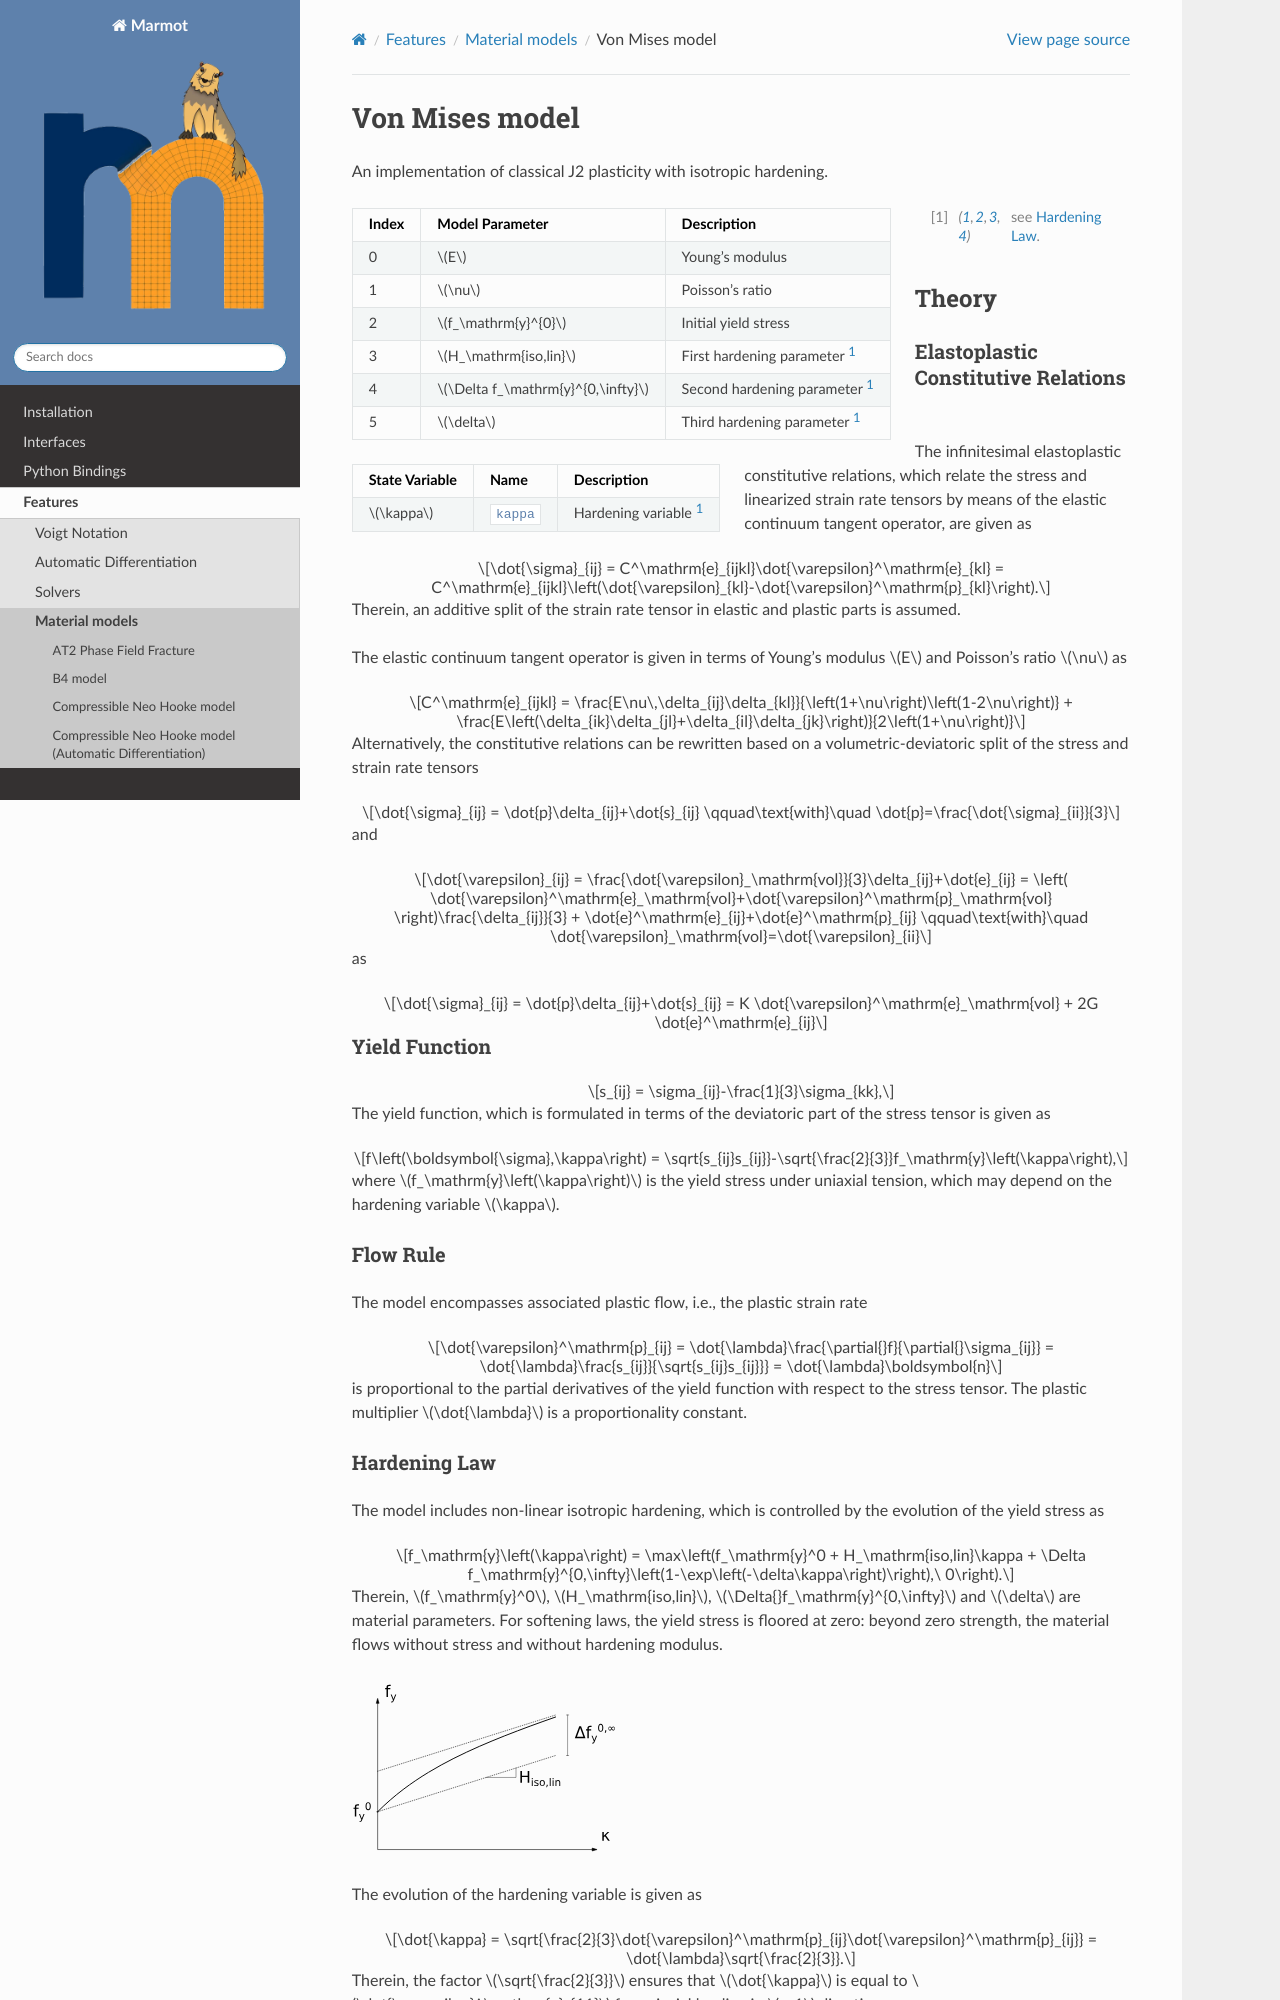

repository: MAteRialMOdelingToolbox/Marmot · page: pages/features/vonmises.html · generator: sphinx

.. _vonMisesModel:

Von Mises model
===============

An implementation of classical J2 plasticity with isotropic hardening.

.. list-table::
   :header-rows: 1
   :align: left

   * - **Index**
     - **Model Parameter**
     - **Description**
   * - 0
     - :math:`E`
     - Young’s modulus
   * - 1
     - :math:`\nu`
     - Poisson’s ratio
   * - 2
     - :math:`f_\mathrm{y}^{0}`
     - Initial yield stress
   * - 3
     - :math:`H_\mathrm{iso,lin}`
     - First hardening parameter [#f1]_
   * - 4
     - :math:`\Delta f_\mathrm{y}^{0,\infty}`
     - Second hardening parameter [#f1]_
   * - 5
     - :math:`\delta`
     - Third hardening parameter [#f1]_

.. list-table::
   :header-rows: 1
   :align: left

   * - **State Variable**
     - **Name**
     - **Description**
   * - :math:`\kappa`
     - ``kappa``
     - Hardening variable [#f1]_

.. [#f1] see :ref:`vonMisesModel_hardening`.

Theory
------

Elastoplastic Constitutive Relations
^^^^^^^^^^^^^^^^^^^^^^^^^^^^^^^^^^^^

The infinitesimal elastoplastic constitutive relations, which relate the stress and linearized strain rate tensors by means of the elastic continuum tangent operator, are given as

.. math:: \dot{\sigma}_{ij}
   = C^\mathrm{e}_{ijkl}\dot{\varepsilon}^\mathrm{e}_{kl}
   = C^\mathrm{e}_{ijkl}\left(\dot{\varepsilon}_{kl}-\dot{\varepsilon}^\mathrm{p}_{kl}\right).

Therein, an additive split of the strain rate tensor in elastic and plastic parts is assumed.

The elastic continuum tangent operator is given in terms of Young's modulus :math:`E` and Poisson's ratio :math:`\nu` as

.. math:: C^\mathrm{e}_{ijkl}
   = \frac{E\nu\,\delta_{ij}\delta_{kl}}{\left(1+\nu\right)\left(1-2\nu\right)} + \frac{E\left(\delta_{ik}\delta_{jl}+\delta_{il}\delta_{jk}\right)}{2\left(1+\nu\right)}

Alternatively, the constitutive relations can be rewritten based on a volumetric-deviatoric split of the stress and strain rate tensors

.. math:: \dot{\sigma}_{ij}
   = \dot{p}\delta_{ij}+\dot{s}_{ij} \qquad\text{with}\quad \dot{p}=\frac{\dot{\sigma}_{ii}}{3}

and

.. = \dot{\varepsilon}_{ij}^\mathrm{e} + \dot{\varepsilon}_{ij}^\mathrm{p}

.. math:: \dot{\varepsilon}_{ij}
   = \frac{\dot{\varepsilon}_\mathrm{vol}}{3}\delta_{ij}+\dot{e}_{ij}
   = \left( \dot{\varepsilon}^\mathrm{e}_\mathrm{vol}+\dot{\varepsilon}^\mathrm{p}_\mathrm{vol} \right)\frac{\delta_{ij}}{3} + \dot{e}^\mathrm{e}_{ij}+\dot{e}^\mathrm{p}_{ij} \qquad\text{with}\quad \dot{\varepsilon}_\mathrm{vol}=\dot{\varepsilon}_{ii}

as

.. math:: \dot{\sigma}_{ij}
   = \dot{p}\delta_{ij}+\dot{s}_{ij}
   = K \dot{\varepsilon}^\mathrm{e}_\mathrm{vol} + 2G \dot{e}^\mathrm{e}_{ij}
